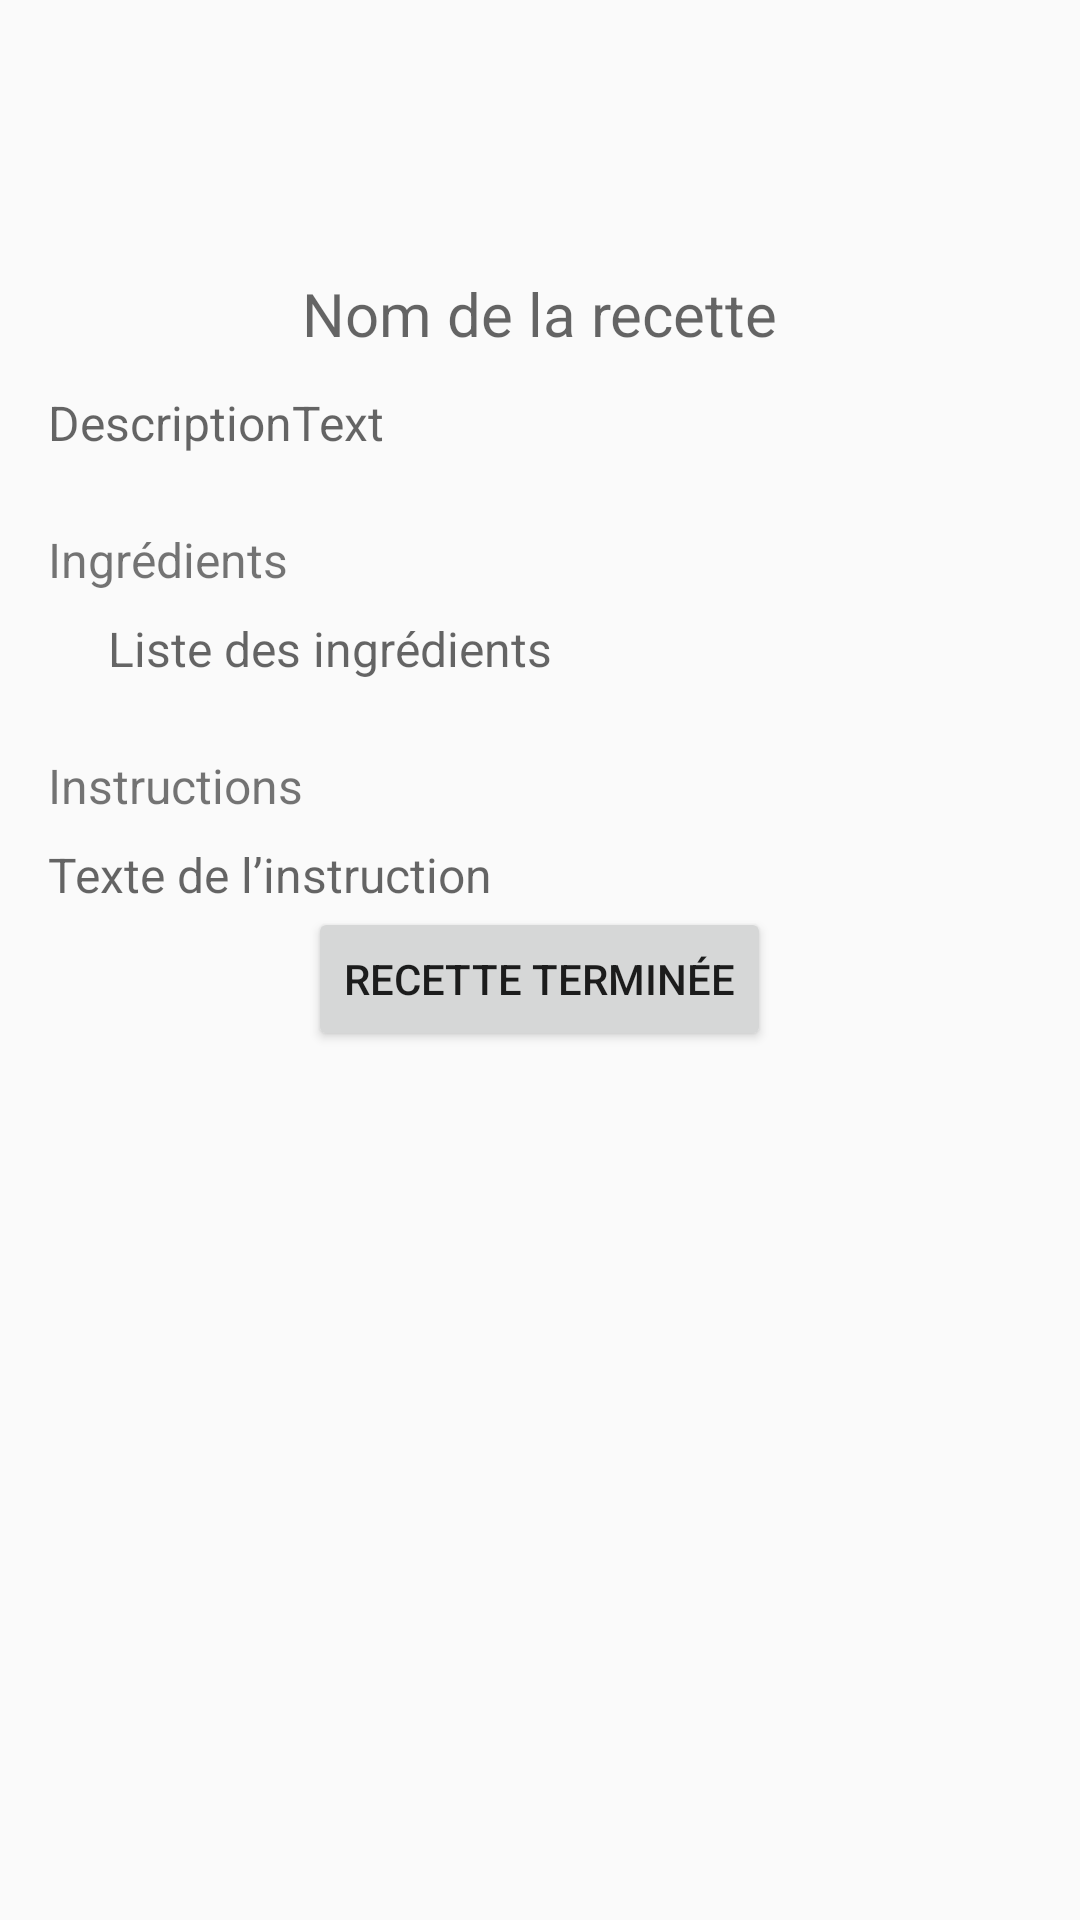

The Android layout XML behind this screen, and the referenced resources:
<!-- AndroidManifest.xml: application theme Theme.AppCompat.DayNight.DarkActionBar -->
<!-- res/layout/activity_start_recipie.xml -->
<?xml version="1.0" encoding="utf-8"?>
<LinearLayout xmlns:android="http://schemas.android.com/apk/res/android"
    android:layout_width="match_parent"
    android:layout_height="wrap_content"
    android:orientation="vertical"
    android:padding="16dp">

    <TextView
        android:layout_marginTop="75dp"
        android:layout_width="wrap_content"
        android:layout_gravity="center"
        android:id="@+id/recipieNameTextView"
        android:hint="@string/recipy_name"
        android:textSize="20sp"
        android:layout_height="wrap_content"/>

    <TextView
        android:layout_width="wrap_content"
        android:id="@+id/recipieDescriptionTextView"
        android:hint="@string/descriptiontext"
        android:layout_marginTop="12dp"
        android:textSize="16sp"
        android:layout_height="wrap_content"/>
    <TextView
        android:layout_width="wrap_content"
        android:layout_marginTop="24dp"
        android:text="@string/ingredients"
        android:textSize="16sp"
        android:layout_height="wrap_content"/>

    <TextView
        android:layout_width="wrap_content"
        android:layout_marginTop="8dp"
        android:layout_marginStart="20dp"
        android:id="@+id/recipieIngredientTextView"
        android:hint="@string/ingredient_list"
        android:textSize="16sp"
        android:layout_height="wrap_content"/>
    <TextView
        android:layout_width="wrap_content"
        android:layout_marginTop="24dp"
        android:text="@string/instruction_Static"
        android:textSize="16sp"
        android:layout_height="wrap_content"/>
    <TextView
        android:layout_width="wrap_content"
        android:layout_marginTop="8dp"
        android:id="@+id/recipieInstructionTextView"
        android:hint="@string/instruction_text"
        android:autoLink="web"
        android:linksClickable="true"
        android:textSize="16sp"
        android:layout_height="wrap_content"/>
    <Button
        android:id="@+id/finishedButton"
        android:layout_width="wrap_content"
        android:layout_height="wrap_content"
        android:layout_gravity="center"
        android:text="@string/finished_recipe"/>

</LinearLayout>
<!-- resources referenced by this layout -->
<resources>
  <string name="descriptiontext">DescriptionText</string>
  <string name="finished_recipe">Recette terminée</string>
  <string name="ingredient_list">Liste des ingrédients</string>
  <string name="ingredients">Ingrédients</string>
  <string name="instruction_Static">Instructions</string>
  <string name="instruction_text">Texte de l’instruction</string>
  <string name="recipy_name">Nom de la recette</string>
</resources>
